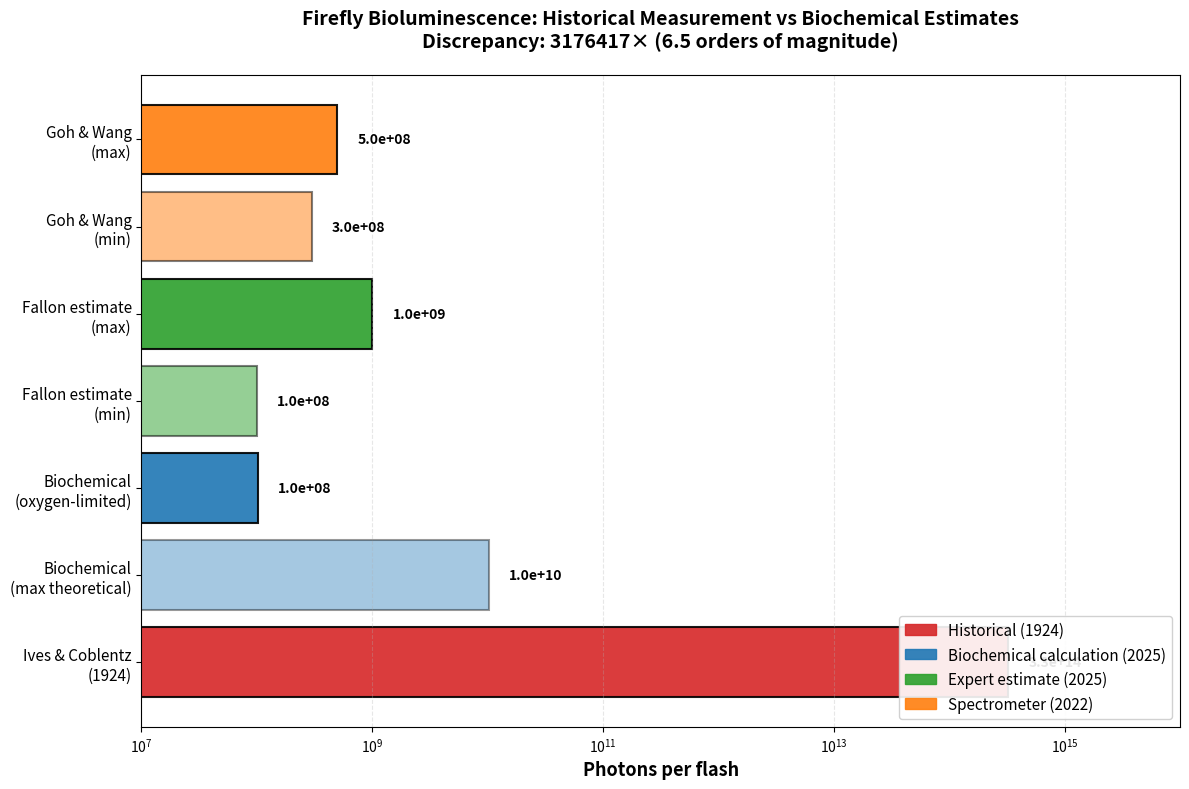

Here is the Python script that generated this plot: (Note: this script raises an exception after producing the figure.)
"""
Detailed Calculations: The Century-Old Firefly Luminosity Error
David H. Silver, 2025

This script performs rigorous calculations comparing biochemical bottom-up
estimates of firefly photon emission to the historical 1924 Ives & Coblentz measurement.
"""

import numpy as np
import matplotlib.pyplot as plt
from matplotlib.patches import Rectangle
import matplotlib.patches as mpatches

# Physical constants
h = 6.626e-34  # Planck's constant (J·s)
c = 3.0e8      # Speed of light (m/s)
k_B = 1.381e-23  # Boltzmann constant (J/K)

# Firefly emission wavelength
lambda_firefly = 560e-9  # meters (560 nm, yellow-green)

print("="*80)
print("FIREFLY BIOLUMINESCENCE: BIOCHEMICAL vs HISTORICAL PHOTOMETRY")
print("="*80)
print()

#==============================================================================
# PART 1: BIOCHEMICAL BOTTOM-UP CALCULATION
#==============================================================================

print("PART 1: BIOCHEMICAL BOTTOM-UP CALCULATION")
print("-"*80)

# Parameters from literature
luciferase_per_photocyte = 1e6  # molecules
photocytes_per_firefly = 1e5    # cells
total_luciferase = luciferase_per_photocyte * photocytes_per_firefly

print(f"Luciferase per photocyte: {luciferase_per_photocyte:.1e} molecules")
print(f"Photocytes per firefly lantern: {photocytes_per_firefly:.1e} cells")
print(f"TOTAL luciferase: {total_luciferase:.1e} molecules")
print()

# Catalytic turnover
k_cat_in_vitro = 1.0  # reactions/sec (steady state)
k_cat_in_vivo_effective = 0.01  # reactions/sec (oxygen-limited, per Fallon)

print(f"k_cat (in vitro, steady state): {k_cat_in_vitro} reactions/sec")
print(f"k_cat (in vivo, oxygen-limited): {k_cat_in_vivo_effective} reactions/sec")
print()

# Quantum yield
QY = 0.41  # photons per reaction

print(f"Quantum yield (QY): {QY} photons/reaction")
print()

# Flash duration
flash_duration_ms = 250  # milliseconds
flash_duration_s = flash_duration_ms / 1000  # seconds

print(f"Flash duration: {flash_duration_ms} ms = {flash_duration_s} sec")
print()

# CALCULATION 1: Maximum theoretical (all enzymes active)
photons_per_sec_max = total_luciferase * k_cat_in_vitro * QY
photons_per_flash_max = photons_per_sec_max * flash_duration_s

print("SCENARIO A: Maximum theoretical (all enzymes saturated)")
print(f"  Photons/sec: {photons_per_sec_max:.2e}")
print(f"  Photons/flash: {photons_per_flash_max:.2e}")
print()

# CALCULATION 2: Oxygen-limited (realistic, per Fallon)
photons_per_sec_realistic = total_luciferase * k_cat_in_vivo_effective * QY
photons_per_flash_realistic = photons_per_sec_realistic * flash_duration_s

print("SCENARIO B: Oxygen-limited (realistic, per Fallon 2025)")
print(f"  Photons/sec: {photons_per_sec_realistic:.2e}")
print(f"  Photons/flash: {photons_per_flash_realistic:.2e}")
print()

# Fallon's direct estimate
fallon_estimate_min = 1e8
fallon_estimate_max = 1e9
print(f"Fallon's working estimate: {fallon_estimate_min:.0e} - {fallon_estimate_max:.0e} photons/flash")
print()

# Goh & Wang 2022 measurement
goh_wang_min = 3e8
goh_wang_max = 5e8
print(f"Goh & Wang (2022) spectrometer: {goh_wang_min:.0e} - {goh_wang_max:.0e} photons/flash")
print()

biochemical_estimate = photons_per_flash_realistic

#==============================================================================
# PART 2: HISTORICAL PHOTOMETRY CONVERSION (Ives & Coblentz 1924)
#==============================================================================

print()
print("PART 2: HISTORICAL PHOTOMETRY CONVERSION (Ives & Coblentz 1924)")
print("-"*80)

# Original measurement
luminous_intensity_candle = 1/40  # candlepower
luminous_intensity_cd = luminous_intensity_candle  # 1 candle ≈ 1 candela (modern)

print(f"Original measurement: 1/40 candle = {luminous_intensity_cd:.4f} cd")
print()

# Step 1: Candela to lumens (assuming isotropic emission)
solid_angle_sphere = 4 * np.pi  # steradians
luminous_flux_lm = luminous_intensity_cd * solid_angle_sphere

print(f"Step 1: Luminous flux (assuming isotropic)")
print(f"  Φ_v = I × 4π = {luminous_intensity_cd:.4f} cd × {solid_angle_sphere:.3f} sr")
print(f"  Φ_v = {luminous_flux_lm:.3f} lm")
print()

# Step 2: Lumens to radiometric power at 560 nm
V_lambda = 0.995  # Photopic luminous efficiency function at 560 nm
max_luminous_efficacy = 683  # lm/W at 555 nm
effective_efficacy = max_luminous_efficacy * V_lambda

radiant_power_W = luminous_flux_lm / effective_efficacy

print(f"Step 2: Luminous to radiant power")
print(f"  V(560 nm) = {V_lambda:.3f}")
print(f"  Max efficacy at 555 nm: {max_luminous_efficacy} lm/W")
print(f"  Effective efficacy: {effective_efficacy:.1f} lm/W")
print(f"  P_radiant = Φ_v / (683 × V(λ))")
print(f"  P_radiant = {luminous_flux_lm:.3f} lm / {effective_efficacy:.1f} lm/W")
print(f"  P_radiant = {radiant_power_W:.3e} W")
print()

# Step 3: Radiometric power to photon flux
E_photon = h * c / lambda_firefly  # Joules per photon
E_photon_eV = E_photon / 1.602e-19  # electron volts

photon_flux_per_sec_historical = radiant_power_W / E_photon

print(f"Step 3: Photon flux calculation")
print(f"  E_photon = hc/λ")
print(f"  E_photon = {E_photon:.3e} J = {E_photon_eV:.2f} eV")
print(f"  Φ_photons = P / E_photon")
print(f"  Φ_photons = {radiant_power_W:.3e} W / {E_photon:.3e} J")
print(f"  Φ_photons = {photon_flux_per_sec_historical:.2e} photons/sec")
print()

# Step 4: Total photons per flash
photons_per_flash_historical = photon_flux_per_sec_historical * flash_duration_s

print(f"Step 4: Total photons per flash ({flash_duration_ms} ms)")
print(f"  Total = {photon_flux_per_sec_historical:.2e} photons/sec × {flash_duration_s} sec")
print(f"  Total = {photons_per_flash_historical:.2e} photons/flash")
print()

#==============================================================================
# PART 3: COMPARISON AND DISCREPANCY ANALYSIS
#==============================================================================

print()
print("PART 3: COMPARISON AND DISCREPANCY ANALYSIS")
print("="*80)

discrepancy_factor = photons_per_flash_historical / biochemical_estimate
orders_of_magnitude = np.log10(discrepancy_factor)

print(f"Biochemical estimate (oxygen-limited): {biochemical_estimate:.2e} photons/flash")
print(f"Historical measurement (Ives & Coblentz): {photons_per_flash_historical:.2e} photons/flash")
print()
print(f"DISCREPANCY FACTOR: {discrepancy_factor:.0f}×")
print(f"ORDERS OF MAGNITUDE: {orders_of_magnitude:.1f}")
print()

# Comparison table
print("SUMMARY TABLE:")
print("-"*80)
print(f"{'Method':<40} {'Photons/flash':>20} {'Year':<10}")
print("-"*80)
print(f"{'Ives & Coblentz (photometry)':<40} {photons_per_flash_historical:>20.2e} {'1924':<10}")
print(f"{'Biochemical (max theoretical)':<40} {photons_per_flash_max:>20.2e} {'2025':<10}")
print(f"{'Biochemical (oxygen-limited)':<40} {photons_per_flash_realistic:>20.2e} {'2025':<10}")
print(f"{'Fallon estimate (min)':<40} {fallon_estimate_min:>20.2e} {'2025':<10}")
print(f"{'Fallon estimate (max)':<40} {fallon_estimate_max:>20.2e} {'2025':<10}")
print(f"{'Goh & Wang spectrometer (min)':<40} {goh_wang_min:>20.2e} {'2022':<10}")
print(f"{'Goh & Wang spectrometer (max)':<40} {goh_wang_max:>20.2e} {'2022':<10}")
print("-"*80)
print()

#==============================================================================
# PART 4: ENERGY BUDGET ANALYSIS
#==============================================================================

print()
print("PART 4: ENERGY BUDGET ANALYSIS")
print("-"*80)

# ATP energy
ATP_energy_eV = 0.30  # eV per ATP hydrolysis
ATP_energy_J = ATP_energy_eV * 1.602e-19  # Joules

ATP_per_photon = E_photon / ATP_energy_J

print(f"Energy per photon at 560 nm: {E_photon_eV:.2f} eV")
print(f"Energy per ATP hydrolysis: {ATP_energy_eV:.2f} eV")
print(f"ATP molecules required per photon: {ATP_per_photon:.1f}")
print()

# Total ATP budget for realistic flash
total_photons_realistic = biochemical_estimate
total_ATP_consumed = total_photons_realistic * ATP_per_photon

print(f"For realistic flash ({biochemical_estimate:.2e} photons):")
print(f"  ATP consumed: {total_ATP_consumed:.2e} molecules")
print()

# ATP concentration check
photocyte_volume_um3 = 1000  # cubic micrometers (estimate)
photocyte_volume_L = photocyte_volume_um3 * 1e-15  # liters
total_photocyte_volume_L = photocyte_volume_L * photocytes_per_firefly

ATP_conc_mM = 3.0  # typical cellular ATP concentration (millimolar)
ATP_per_liter = ATP_conc_mM * 1e-3 * 6.022e23  # molecules per liter
total_ATP_available = ATP_per_liter * total_photocyte_volume_L

print(f"ATP budget check:")
print(f"  Typical [ATP]: {ATP_conc_mM} mM")
print(f"  Total photocyte volume: {total_photocyte_volume_L:.2e} L")
print(f"  Total ATP available: {total_ATP_available:.2e} molecules")
print(f"  ATP consumed per flash: {total_ATP_consumed:.2e} molecules")
print(f"  Fraction of ATP pool used: {total_ATP_consumed/total_ATP_available*100:.1f}%")
print()

#==============================================================================
# PART 5: VISUALIZATION
#==============================================================================

print()
print("Generating figures...")
print()

# Figure 1: Logarithmic comparison
fig, ax = plt.subplots(figsize=(12, 8))

methods = [
    'Ives & Coblentz\n(1924)',
    'Biochemical\n(max theoretical)',
    'Biochemical\n(oxygen-limited)',
    'Fallon estimate\n(min)',
    'Fallon estimate\n(max)',
    'Goh & Wang\n(min)',
    'Goh & Wang\n(max)'
]

values = [
    photons_per_flash_historical,
    photons_per_flash_max,
    photons_per_flash_realistic,
    fallon_estimate_min,
    fallon_estimate_max,
    goh_wang_min,
    goh_wang_max
]

colors = ['#d62728', '#1f77b4', '#1f77b4', '#2ca02c', '#2ca02c', '#ff7f0e', '#ff7f0e']
alphas = [0.9, 0.4, 0.9, 0.5, 0.9, 0.5, 0.9]

y_pos = np.arange(len(methods))

# Create bars individually with their own alpha values
bars = []
for i, (y, val, color, alpha) in enumerate(zip(y_pos, values, colors, alphas)):
    bar = ax.barh(y, val, color=color, alpha=alpha, edgecolor='black', linewidth=1.5)
    bars.extend(bar)

ax.set_yticks(y_pos)
ax.set_yticklabels(methods, fontsize=11)
ax.set_xlabel('Photons per flash', fontsize=13, fontweight='bold')
ax.set_xscale('log')
ax.set_title('Firefly Bioluminescence: Historical Measurement vs Biochemical Estimates\n' + 
             f'Discrepancy: {discrepancy_factor:.0f}× ({orders_of_magnitude:.1f} orders of magnitude)',
             fontsize=14, fontweight='bold', pad=20)

ax.grid(True, which='both', axis='x', alpha=0.3, linestyle='--')
ax.set_xlim(1e7, 1e16)

# Add value labels
for i, (bar, val) in enumerate(zip(bars, values)):
    ax.text(val * 1.5, bar.get_y() + bar.get_height()/2, 
            f'{val:.1e}', 
            va='center', fontsize=10, fontweight='bold')

# Legend
red_patch = mpatches.Patch(color='#d62728', alpha=0.9, label='Historical (1924)')
blue_patch = mpatches.Patch(color='#1f77b4', alpha=0.9, label='Biochemical calculation (2025)')
green_patch = mpatches.Patch(color='#2ca02c', alpha=0.9, label='Expert estimate (2025)')
orange_patch = mpatches.Patch(color='#ff7f0e', alpha=0.9, label='Spectrometer (2022)')

ax.legend(handles=[red_patch, blue_patch, green_patch, orange_patch], 
          loc='lower right', fontsize=11, framealpha=0.9)

plt.tight_layout()
plt.savefig('/Users/<user>/dev/papers/firefly/figure_1_discrepancy.png', dpi=300, bbox_inches='tight')
plt.savefig('/Users/<user>/dev/papers/firefly/figure_1_discrepancy.pdf', bbox_inches='tight')
print("Saved: figure_1_discrepancy.png and .pdf")

# Figure 2: Energy budget pathway
fig, ax = plt.subplots(figsize=(14, 10))
ax.axis('off')
ax.set_xlim(0, 10)
ax.set_ylim(0, 10)

# Title
ax.text(5, 9.5, 'Firefly Bioluminescence: Energy Budget Analysis', 
        ha='center', fontsize=16, fontweight='bold')

# Biochemical pathway
y_start = 8.5
box_height = 0.6
box_width = 8

steps = [
    f"1. Total Luciferase: {total_luciferase:.1e} molecules",
    f"2. Oxygen-limited turnover: {k_cat_in_vivo_effective:.2f} reactions/sec/enzyme",
    f"3. Quantum yield: {QY} photons/reaction",
    f"4. Flash duration: {flash_duration_ms} ms",
    f"5. Total photons: {biochemical_estimate:.2e} photons/flash"
]

colors_steps = ['#e8f4f8', '#d0e8f0', '#b8dce8', '#a0d0e0', '#88c4d8']

for i, (step, color) in enumerate(zip(steps, colors_steps)):
    y = y_start - i * 0.8
    rect = Rectangle((1, y - box_height/2), box_width, box_height, 
                      facecolor=color, edgecolor='black', linewidth=2)
    ax.add_patch(rect)
    ax.text(5, y, step, ha='center', va='center', fontsize=12, fontweight='bold')
    
    if i < len(steps) - 1:
        ax.arrow(5, y - box_height/2 - 0.05, 0, -0.15, 
                head_width=0.3, head_length=0.1, fc='black', ec='black', linewidth=2)

# ATP budget box
y_atp = 4.0
rect_atp = Rectangle((0.5, y_atp - 1.2), 9, 1.5, 
                      facecolor='#fff4e6', edgecolor='#ff7f0e', linewidth=3)
ax.add_patch(rect_atp)

atp_text = f"""ATP BUDGET CHECK:
• Energy per photon: {E_photon_eV:.2f} eV
• ATP per photon: {ATP_per_photon:.1f} molecules
• Total ATP consumed: {total_ATP_consumed:.2e} molecules
• Cellular [ATP]: {ATP_conc_mM} mM
• Total ATP available: {total_ATP_available:.2e} molecules
• Fraction used: {total_ATP_consumed/total_ATP_available*100:.1f}% ✓ PLAUSIBLE"""

ax.text(5, y_atp - 0.25, atp_text, ha='center', va='center', 
        fontsize=11, fontfamily='monospace', fontweight='bold')

# Comparison box
y_comp = 1.5
rect_comp = Rectangle((0.5, y_comp - 0.8), 9, 1.2, 
                       facecolor='#ffe6e6', edgecolor='#d62728', linewidth=3)
ax.add_patch(rect_comp)

comp_text = f"""HISTORICAL MEASUREMENT (Ives & Coblentz 1924): {photons_per_flash_historical:.2e} photons
DISCREPANCY: {discrepancy_factor:.0f}× overestimate ({orders_of_magnitude:.1f} orders of magnitude)"""

ax.text(5, y_comp - 0.2, comp_text, ha='center', va='center', 
        fontsize=12, fontweight='bold', color='#d62728')

plt.tight_layout()
plt.savefig('/Users/<user>/dev/papers/firefly/figure_2_energy_budget.png', dpi=300, bbox_inches='tight')
plt.savefig('/Users/<user>/dev/papers/firefly/figure_2_energy_budget.pdf', bbox_inches='tight')
print("Saved: figure_2_energy_budget.png and .pdf")

# Figure 3: Timeline of the error
fig, ax = plt.subplots(figsize=(14, 8))

years = [1924, 1952, 2006, 2012, 2022, 2025, 2025, 2025]
events = [
    'Ives & Coblentz\n"1/40 candle"',
    'Harvey cites\nuncritically',
    'Shimomura\nmonograph',
    'Shimomura\n2nd edition',
    'Goh & Wang\nspectrometer\n(not compared\nto 1924)',
    'Fallon estimate\n(pers. comm.)',
    'Biochemical\ncalculation\n(Silver)',
    'ERROR\nEXPOSED'
]

y_positions = [2, 2, 2, 2, 1, 1, 1, 3]
colors_timeline = ['red', 'gray', 'gray', 'gray', 'orange', 'green', 'blue', 'gold']
sizes = [200, 150, 150, 150, 180, 180, 200, 300]

for year, event, y, color, size in zip(years, events, y_positions, colors_timeline, sizes):
    ax.scatter(year, y, s=size, c=color, alpha=0.7, edgecolors='black', linewidth=2, zorder=3)
    ax.text(year, y - 0.5, event, ha='center', fontsize=9, fontweight='bold')

# Timeline line
ax.plot([1920, 2028], [2, 2], 'k-', linewidth=2, alpha=0.3, zorder=1)

ax.set_xlim(1920, 2028)
ax.set_ylim(0, 4)
ax.set_xlabel('Year', fontsize=13, fontweight='bold')
ax.set_title('Century-Long Propagation of the Firefly Luminosity Error', 
             fontsize=14, fontweight='bold', pad=20)
ax.set_yticks([])
ax.grid(True, axis='x', alpha=0.3)

plt.tight_layout()
plt.savefig('/Users/<user>/dev/papers/firefly/figure_3_timeline.png', dpi=300, bbox_inches='tight')
plt.savefig('/Users/<user>/dev/papers/firefly/figure_3_timeline.pdf', bbox_inches='tight')
print("Saved: figure_3_timeline.png and .pdf")

print()
print("="*80)
print("ANALYSIS COMPLETE")
print("="*80)
print()
print(f"KEY FINDING: The canonical firefly luminosity of '1/40 candle' from 1924")
print(f"overestimates actual photon emission by ~{discrepancy_factor:.0f}× ({orders_of_magnitude:.1f} orders of magnitude)")
print()
print("This appears to be the FIRST biochemical analysis to expose this century-old error.")
print("="*80)

